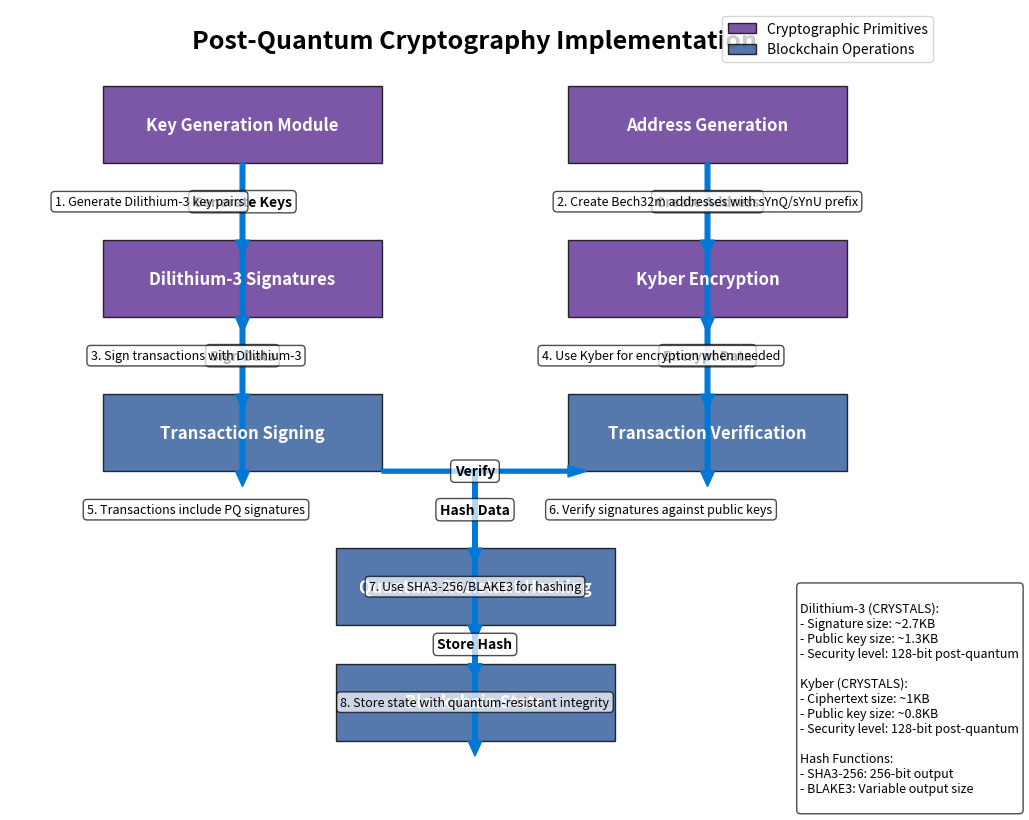

Reproduce this figure in Python. (Note: this script raises an exception after producing the figure.)
import matplotlib.pyplot as plt
import matplotlib.patches as patches
import numpy as np

# Create figure and axis
fig, ax = plt.subplots(figsize=(12, 10))

# Set background color
ax.set_facecolor('#f0f0f0')

# Define colors
colors = {
    'box': '#2b5797',
    'arrow': '#0078d7',
    'text': 'white',
    'background': '#f0f0f0',
    'highlight': '#00bcf2',
    'secondary': '#5c2d91'
}

# Function to create a box
def create_box(x, y, width, height, label, color=colors['box']):
    box = patches.Rectangle((x, y), width, height, linewidth=1, edgecolor='black',
                           facecolor=color, alpha=0.8)
    ax.add_patch(box)
    ax.text(x + width/2, y + height/2, label, ha='center', va='center', 
            color=colors['text'], fontsize=12, fontweight='bold')

# Function to create an arrow
def create_arrow(x1, y1, x2, y2, label=None):
    ax.arrow(x1, y1, x2-x1, y2-y1, head_width=0.15, head_length=0.2, 
             fc=colors['arrow'], ec=colors['arrow'], width=0.05)
    if label:
        ax.text((x1+x2)/2, (y1+y2)/2, label, ha='center', va='center', 
                color='black', fontsize=10, fontweight='bold', 
                bbox=dict(facecolor='white', alpha=0.7, boxstyle='round,pad=0.3'))

# Title
ax.text(5, 9.5, 'Post-Quantum Cryptography Implementation', ha='center', fontsize=18, fontweight='bold')

# Create boxes for the main components
create_box(1, 8, 3, 1, 'Key Generation Module', colors['secondary'])
create_box(6, 8, 3, 1, 'Address Generation', colors['secondary'])
create_box(1, 6, 3, 1, 'Dilithium-3 Signatures', colors['secondary'])
create_box(6, 6, 3, 1, 'Kyber Encryption', colors['secondary'])
create_box(1, 4, 3, 1, 'Transaction Signing', colors['box'])
create_box(6, 4, 3, 1, 'Transaction Verification', colors['box'])
create_box(3.5, 2, 3, 1, 'Quantum-Resistant Hashing', colors['box'])
create_box(3.5, 0.5, 3, 1, 'Blockchain State', colors['box'])

# Create arrows to show the flow
create_arrow(2.5, 8, 2.5, 7, 'Generate Keys')
create_arrow(7.5, 8, 7.5, 7, 'Create Address')
create_arrow(2.5, 7, 2.5, 6)
create_arrow(7.5, 7, 7.5, 6)
create_arrow(2.5, 6, 2.5, 5, 'Sign Data')
create_arrow(7.5, 6, 7.5, 5, 'Encrypt Data')
create_arrow(2.5, 5, 2.5, 4)
create_arrow(7.5, 5, 7.5, 4)
create_arrow(4, 4, 6, 4, 'Verify')
create_arrow(5, 4, 5, 3, 'Hash Data')
create_arrow(5, 3, 5, 2)
create_arrow(5, 2, 5, 1.5, 'Store Hash')
create_arrow(5, 1.5, 5, 0.5)

# Add explanatory notes
notes = [
    (1.5, 7.5, "1. Generate Dilithium-3 key pairs"),
    (7.5, 7.5, "2. Create Bech32m addresses with sYnQ/sYnU prefix"),
    (2, 5.5, "3. Sign transactions with Dilithium-3"),
    (7, 5.5, "4. Use Kyber for encryption when needed"),
    (2, 3.5, "5. Transactions include PQ signatures"),
    (7, 3.5, "6. Verify signatures against public keys"),
    (5, 2.5, "7. Use SHA3-256/BLAKE3 for hashing"),
    (5, 1, "8. Store state with quantum-resistant integrity")
]

for x, y, text in notes:
    ax.text(x, y, text, ha='center', va='center', fontsize=9,
            bbox=dict(facecolor='white', alpha=0.7, boxstyle='round,pad=0.3'))

# Add a legend
legend_elements = [
    patches.Patch(facecolor=colors['secondary'], edgecolor='black', alpha=0.8, label='Cryptographic Primitives'),
    patches.Patch(facecolor=colors['box'], edgecolor='black', alpha=0.8, label='Blockchain Operations')
]
ax.legend(handles=legend_elements, loc='upper right', fontsize=10)

# Add PQC details box
pqc_details = """
Dilithium-3 (CRYSTALS):
- Signature size: ~2.7KB
- Public key size: ~1.3KB
- Security level: 128-bit post-quantum

Kyber (CRYSTALS):
- Ciphertext size: ~1KB
- Public key size: ~0.8KB
- Security level: 128-bit post-quantum

Hash Functions:
- SHA3-256: 256-bit output
- BLAKE3: Variable output size
"""

props = dict(boxstyle='round', facecolor='white', alpha=0.7)
ax.text(8.5, 2.5, pqc_details, fontsize=9, verticalalignment='top', bbox=props)

# Set limits and remove axes
ax.set_xlim(0, 10)
ax.set_ylim(0, 10)
ax.axis('off')

# Save the figure
plt.savefig('/home/<user>/synergy_network/architecture/diagrams/pqc_implementation.png', dpi=300, bbox_inches='tight')
plt.close()

print("Post-Quantum Cryptography implementation diagram created successfully!")
